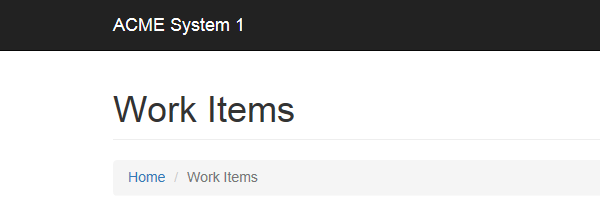
Task: Robotic Enterprise Framework
Workflow: System1_ExtractClientInformation

Step 1: ブラウザーにアタッチ 'iexplore.exe ACME' in window 'ACME System 1 - Work Items'

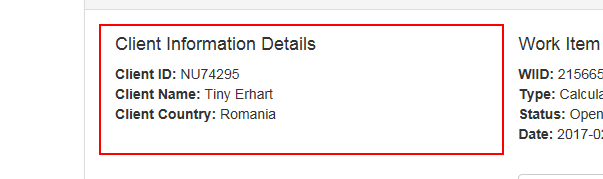
Step 2: get-text from the element